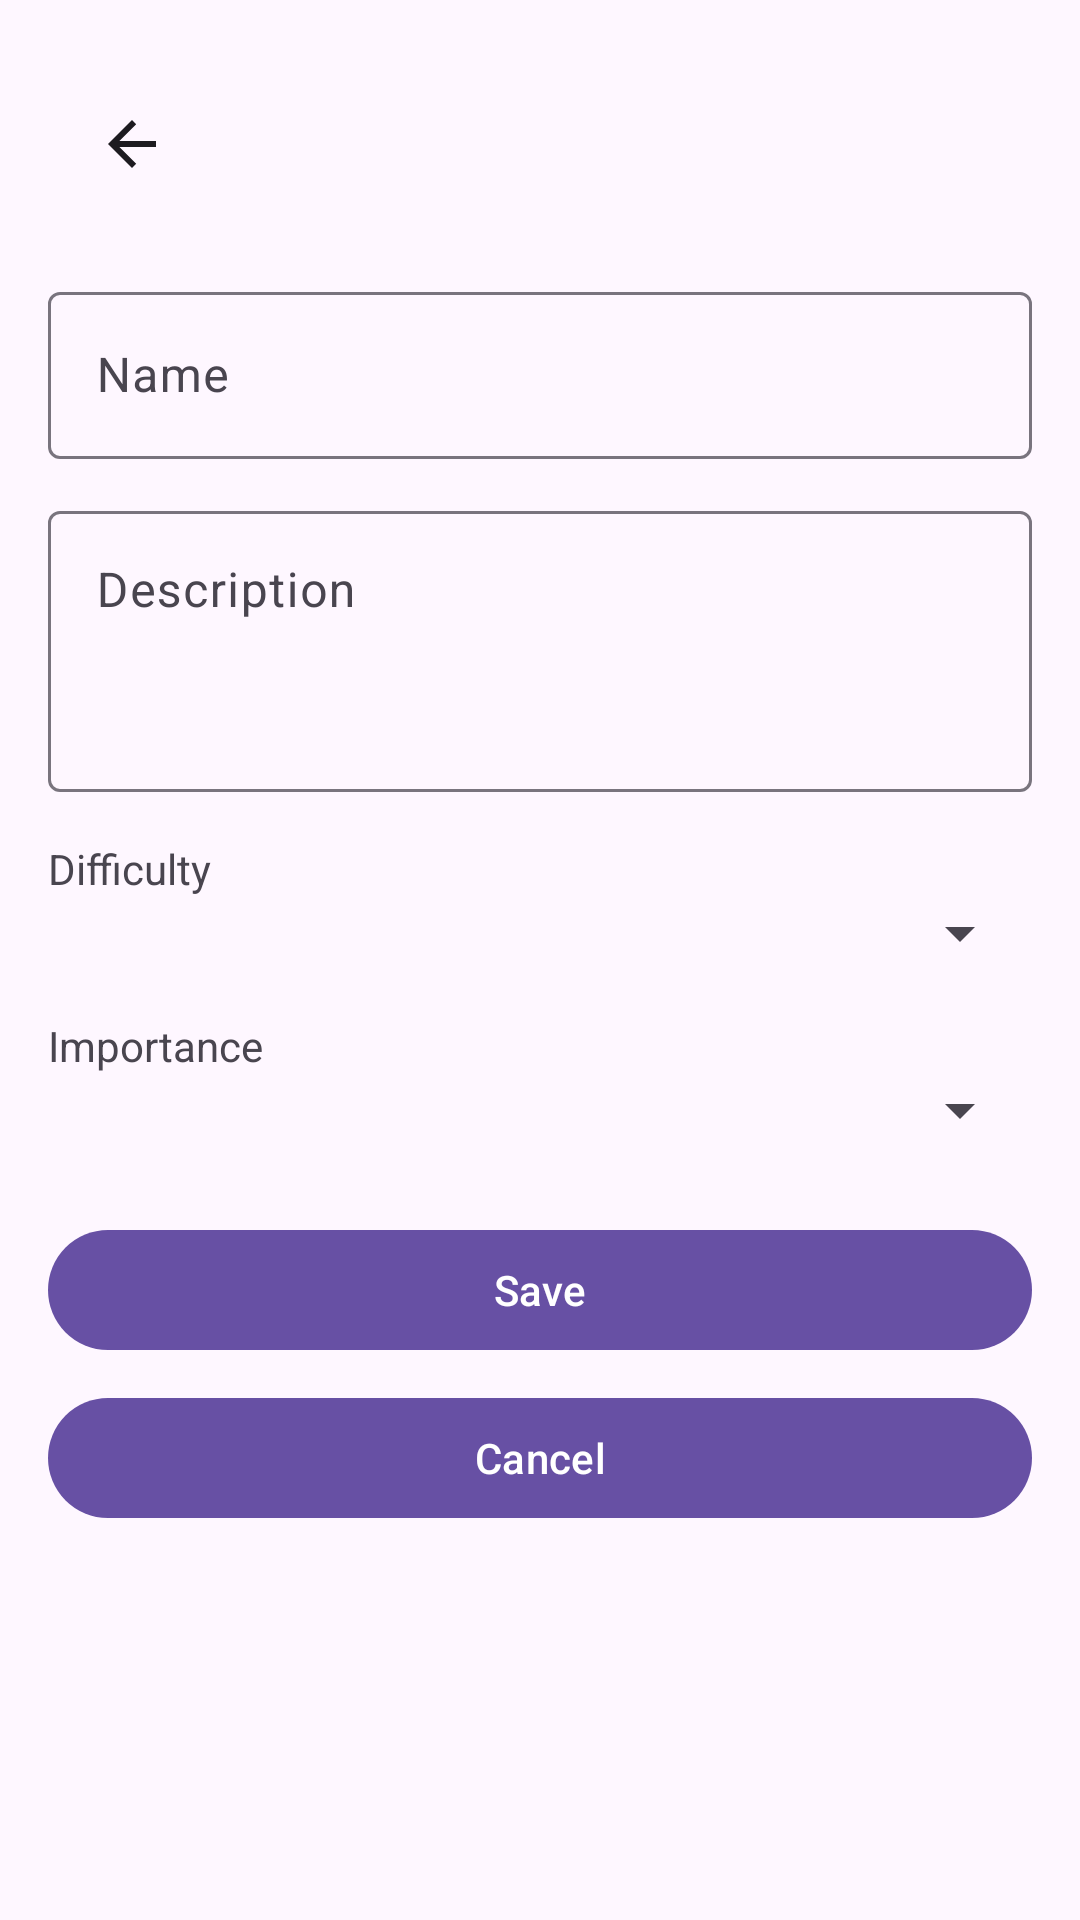

Reconstruct the res/layout file that produces this screen, plus the resources it refers to.
<!-- AndroidManifest.xml: application theme Theme.HabibiTar -->
<!-- res/layout/task_edit.xml -->
<?xml version="1.0" encoding="utf-8"?>
<ScrollView xmlns:android="http://schemas.android.com/apk/res/android"
    xmlns:app="http://schemas.android.com/apk/res-auto"
    android:layout_width="match_parent"
    android:layout_height="match_parent">

    <LinearLayout
        android:orientation="vertical"
        android:padding="16dp"
        android:layout_width="match_parent"
        android:layout_height="wrap_content">

        <com.google.android.material.appbar.MaterialToolbar
            android:id="@+id/toolbar"
            android:layout_width="match_parent"
            android:layout_height="?attr/actionBarSize"
            android:title="Edit task"
            app:navigationIcon="?attr/homeAsUpIndicator" />

        <com.google.android.material.textfield.TextInputLayout
            android:layout_width="match_parent"
            android:layout_height="wrap_content"
            android:hint="Name"
            android:layout_marginTop="12dp">

            <com.google.android.material.textfield.TextInputEditText
                android:id="@+id/etTaskNameEdit"
                android:layout_width="match_parent"
                android:layout_height="wrap_content"/>
        </com.google.android.material.textfield.TextInputLayout>

        <com.google.android.material.textfield.TextInputLayout
            android:layout_width="match_parent"
            android:layout_height="wrap_content"
            android:hint="Description"
            android:layout_marginTop="12dp">

            <com.google.android.material.textfield.TextInputEditText
                android:id="@+id/etDescriptionEdit"
                android:layout_width="match_parent"
                android:layout_height="wrap_content"
                android:minLines="3"
                android:gravity="top"/>
        </com.google.android.material.textfield.TextInputLayout>

        <TextView
            android:layout_width="match_parent"
            android:layout_height="wrap_content"
            android:text="Difficulty"
            android:layout_marginTop="16dp"/>

        <Spinner
            android:id="@+id/spDifficultyEdit"
            android:layout_width="match_parent"
            android:layout_height="wrap_content"/>

        <TextView
            android:layout_width="match_parent"
            android:layout_height="wrap_content"
            android:text="Importance"
            android:layout_marginTop="16dp"/>

        <Spinner
            android:id="@+id/spImportanceEdit"
            android:layout_width="match_parent"
            android:layout_height="wrap_content"/>

        <com.google.android.material.button.MaterialButton
            android:id="@+id/btnSaveEdit"
            android:layout_width="match_parent"
            android:layout_height="wrap_content"
            android:text="Save"
            android:layout_marginTop="24dp"/>

        <com.google.android.material.button.MaterialButton
            android:id="@+id/btnCancelEdit"
            android:layout_width="match_parent"
            android:layout_height="wrap_content"
            android:text="Cancel"
            android:layout_marginTop="8dp"/>
    </LinearLayout>
</ScrollView>
<!-- resources referenced by this layout -->
<resources>
  <style name="Theme.HabibiTar" parent="Base.Theme.HabibiTar" />
  <style name="Base.Theme.HabibiTar" parent="Theme.Material3.DayNight.NoActionBar">
          
          
      </style>
</resources>
